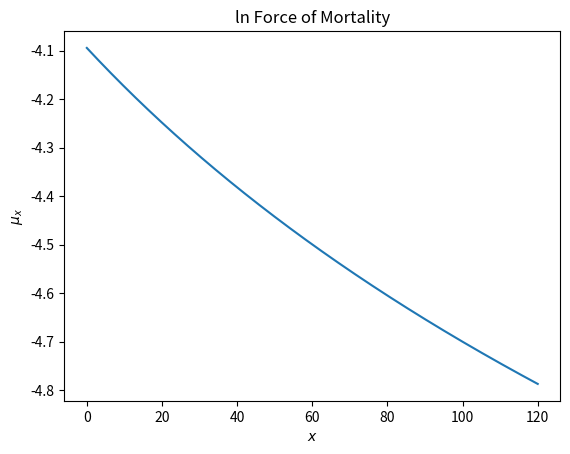

Write Python code to recreate this figure. (Note: this script raises an exception after producing the figure.)
import numpy as np
import matplotlib.pyplot as plt
import os
import sys

import os
import sys

this_py = os.path.split(sys.argv[0])[-1][:-3]


def F0(t):
    if t < 0:
        return .0
    return 1 - ((120 + t) / 120) ** (-2)


def S0(t):
    return 1 - F0(t)


def pxt(x, t):
    if t <= 0:
        return 1
    try:
        return S0(x + t) / S0(x)
    except ZeroDivisionError:
        return .0


def qxt(x, t):
    return 1 - pxt(x, t)


def mu(x):
    if x < 0:
        return .0
    else:
        return (120 / (120 + x)) / 60


'''
\item The probability of $(25)$ dying before attaining 65 years old. %1.0
'''
print(round(qxt(25, 40), 10))

'''
\item $\px[10]{55}$. %1.0
'''
print(round(pxt(55, 10), 10))

'''
$\qx[10|5]{45}=\px[45]{10}\:\qx[5]{55}
'''
print(round(pxt(45, 10) * qxt(55, 5), 10))

'''some graphs'''
x_s = np.linspace(0, 120, 1000)

''' Ln force of mortality'''
force_of_motality_lst = [mu(t) for t in x_s]
fig, axes = plt.subplots()
plt.plot(x_s, np.log(force_of_motality_lst), label=f' ln Mortality Force({0}, {120})')
plt.xlabel(r'$x$')
plt.ylabel(r'$\mu_{x}$')
plt.title(r'ln Force of Mortality')
plt.grid(b=True, which='both', axis='both', color='grey', linestyle='-', linewidth=.1)
plt.legend()
plt.savefig(this_py + '_force_of_mortality' + '.eps', format='eps', dpi=3600)
plt.show()

''' Survival Function '''
prob_survival_lst = [S0(t) for t in x_s]
fig, axes = plt.subplots()
plt.plot(x_s, prob_survival_lst, label=f'Survival Function({0}, {120})')
plt.xlabel(r'$x$')
plt.ylabel(r'$S_{0}(x)$')
plt.title(r'Survival Function')
plt.grid(b=True, which='both', axis='both', color='grey', linestyle='-', linewidth=.1)
plt.legend()
plt.savefig(this_py + '_Survival_Function' + '.eps', format='eps', dpi=3600)
plt.show()

'''
Note this is not a good survival function because the probabilities of surviving one year are increasing
'''
lst_1px = [(x, pxt(x, 1)) for x in range(0, 120 + 1)]
